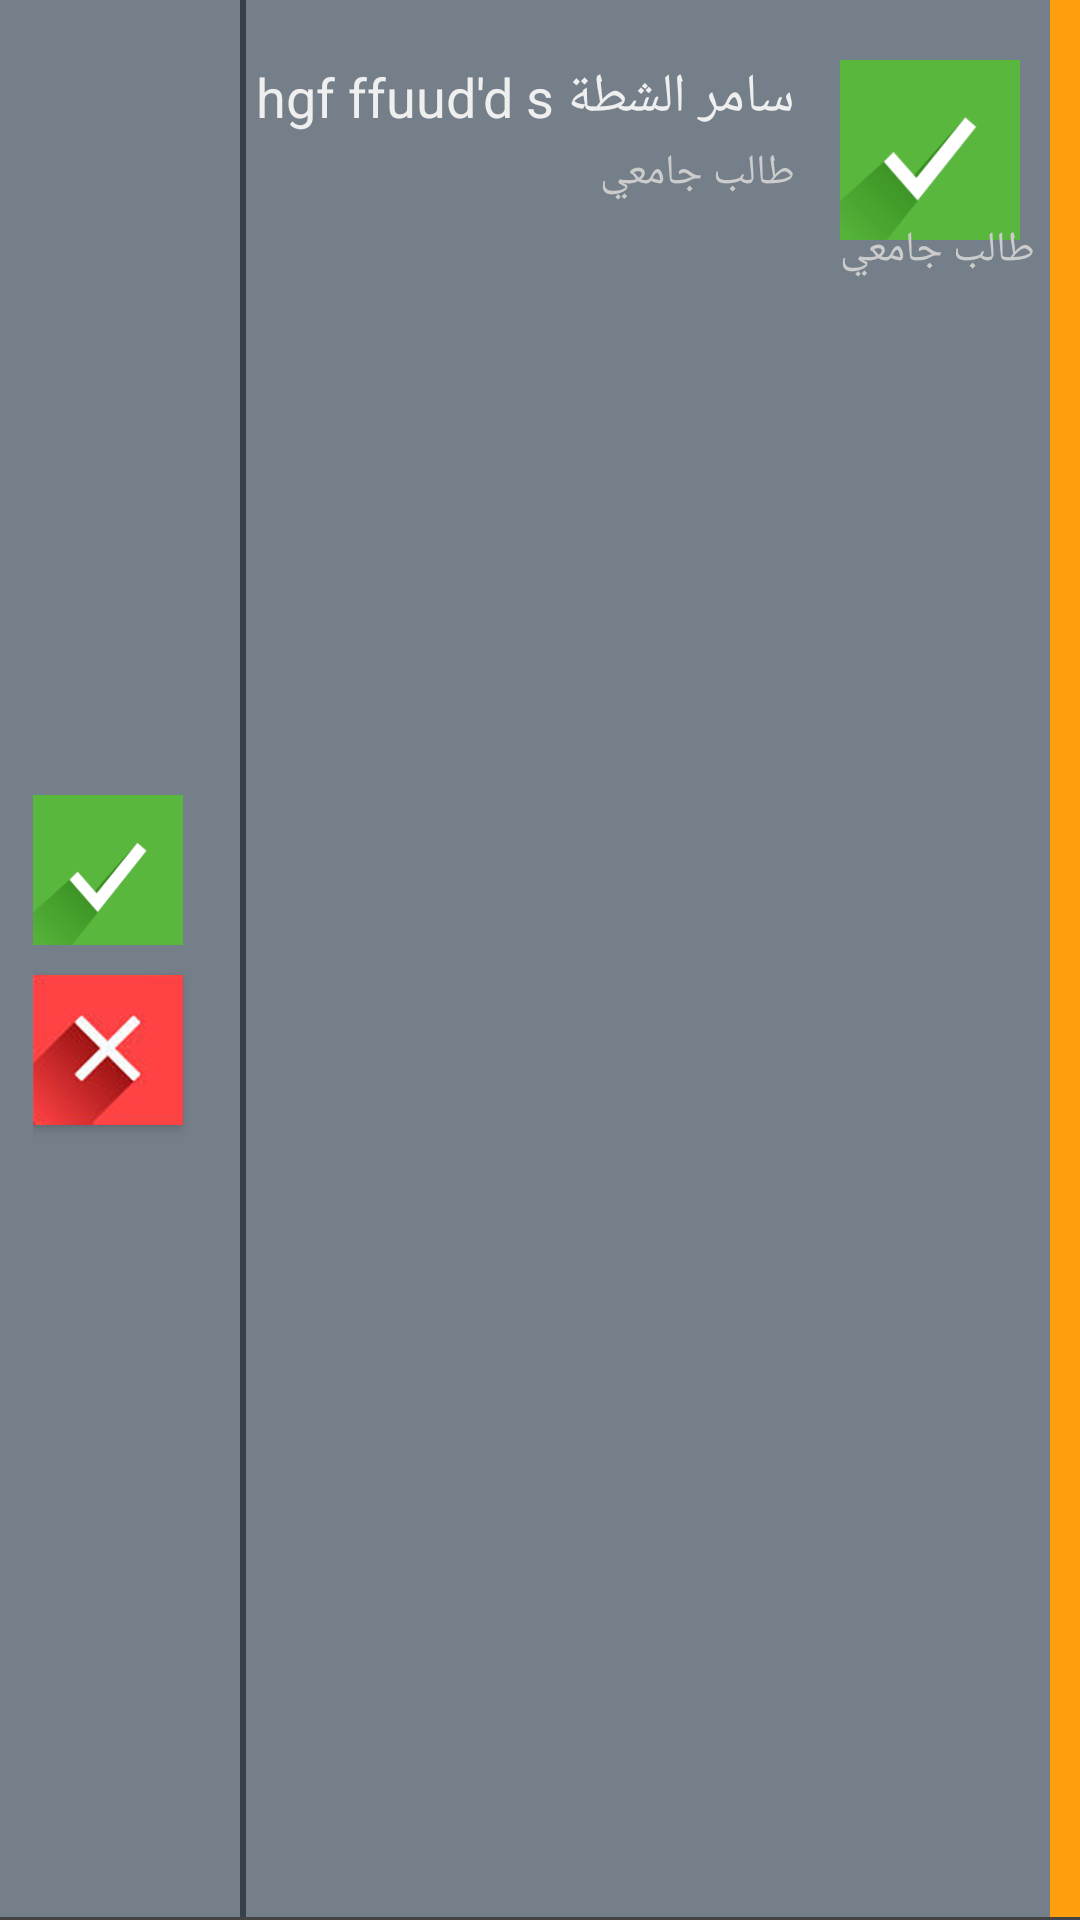

Layout XML and referenced resources for this Android screen:
<!-- AndroidManifest.xml: application theme AppBaseTheme -->
<!-- res/layout/events_list_element_new.xml -->
<?xml version="1.0" encoding="utf-8"?>
<RelativeLayout xmlns:android="http://schemas.android.com/apk/res/android"
    android:layout_width="match_parent"
    android:layout_height="@dimen/events_list_height"
    android:background="#c34d5967"
    android:orientation="vertical" >

     <View
        android:id="@+id/side_stripe"
        android:layout_width="10dp"
        android:layout_height="match_parent"
        android:layout_alignParentRight="true"
        android:background="@color/drawer_stripe3" >
    </View>
    
    <ImageView
        android:id="@+id/img_event"
        android:layout_width="@dimen/events_list_photo_size"
        android:layout_height="@dimen/events_list_photo_size"
        android:layout_marginRight="@dimen/events_list_photo_margin_right"
        android:layout_marginTop="20dp"
        android:layout_toLeftOf="@id/side_stripe"
        android:scaleType="fitXY"
        android:src="@drawable/check" />

    <TextView
        android:id="@+id/partner_name"
        android:layout_width="wrap_content"
        android:layout_height="wrap_content"
        android:layout_marginRight="15dp"
        android:layout_marginTop="20dp"
        android:layout_toLeftOf="@id/img_event"
        android:layout_toRightOf="@id/btn_holder"
        android:ellipsize="marquee"
        android:text="سامر الشطة hgf ffuud'd s"
        android:textColor="#efefef"
        android:gravity="right"
        android:textSize="18sp" />

    <TextView
        android:id="@+id/description"
        android:layout_width="wrap_content"
        android:layout_height="wrap_content"
        android:layout_below="@id/partner_name"
        android:layout_marginRight="15dp"
        android:layout_marginTop="10px"
        android:layout_toLeftOf="@id/img_event"
        android:layout_toRightOf="@id/btn_holder"
        android:ellipsize="marquee"
        android:gravity="right"
        android:maxLines="4"
        android:text="طالب جامعي"
        android:textColor="#cccccc" />
    
    
    <TextView
        android:id="@+id/tvdate"
        android:layout_width="wrap_content"
        android:layout_height="wrap_content"
        android:layout_below="@id/description"
        android:layout_marginRight="15dp"
        android:layout_marginTop="20px"
        android:layout_alignParentRight="true"
        android:ellipsize="marquee"
        android:gravity="right"
        android:maxLines="4"
        android:text="طالب جامعي"
        android:textColor="#cccccc" />

    <View
        android:layout_width="2dp"
        android:layout_height="match_parent"
        android:background="#37404b"
        android:layout_toRightOf="@id/btn_holder"/>
        
        
    <LinearLayout
        android:id="@+id/btn_holder"
        android:layout_width="@dimen/events_list_btn_container_width"
        android:layout_height="match_parent"
        android:layout_centerVertical="true"
        android:gravity="center_vertical"
        android:orientation="vertical"
        android:paddingLeft="11dp"
        android:paddingRight="11dp" >

        <Button
            android:id="@+id/btn_ok"
            android:layout_width="@dimen/events_list_btn_size"
            android:layout_height="@dimen/events_list_btn_size"
            android:layout_marginBottom="5dp"
            android:background="@drawable/check" />

        <Button
            android:id="@+id/btn_no"
            android:layout_width="@dimen/events_list_btn_size"
            android:layout_height="@dimen/events_list_btn_size"
            android:layout_marginTop="5dp"
            android:background="@drawable/close" />
    </LinearLayout>

   

    <View
        android:layout_width="match_parent"
        android:layout_height="1dp"
        android:layout_alignParentBottom="true"
        android:layout_gravity="bottom"
        android:background="#ff444444" >
    </View>

</RelativeLayout>
<!-- resources referenced by this layout -->
<resources>
  <color name="drawer_stripe3">#ffff9f0d</color>
  <dimen name="events_list_btn_container_width">92dp</dimen>
  <dimen name="events_list_btn_size">60dp</dimen>
  <dimen name="events_list_height">160dp</dimen>
  <dimen name="events_list_photo_margin_right">20dp</dimen>
  <dimen name="events_list_photo_size">60dp</dimen>
  <!-- drawable check: png bitmap (drawable-hdpi, 6154 bytes) -->
  <!-- drawable close: png bitmap (drawable-hdpi, 21654 bytes) -->
  <style name="AppBaseTheme" parent="@style/Theme.AppCompat.Light.DarkActionBar">
          
      </style>
</resources>
